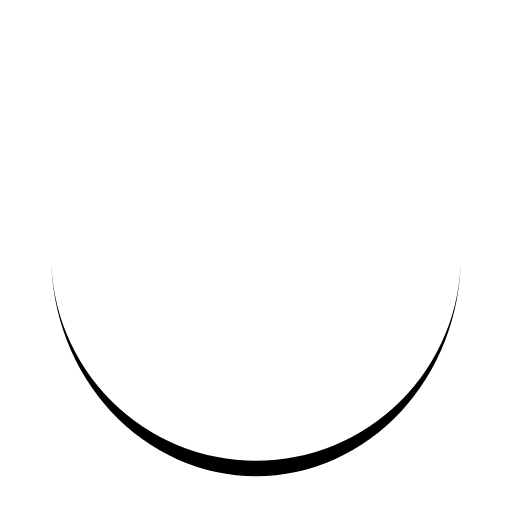
t = 0.00 s
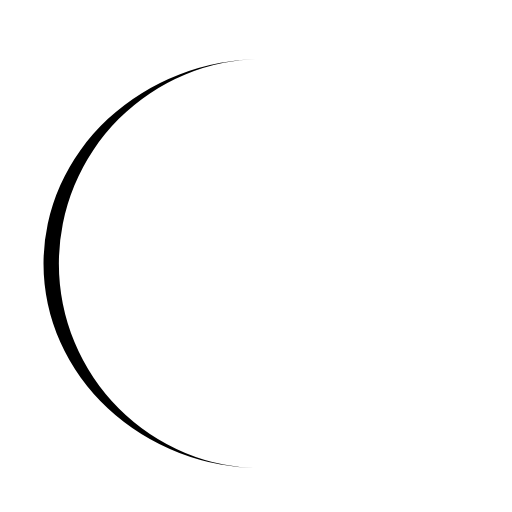
t = 0.25 s
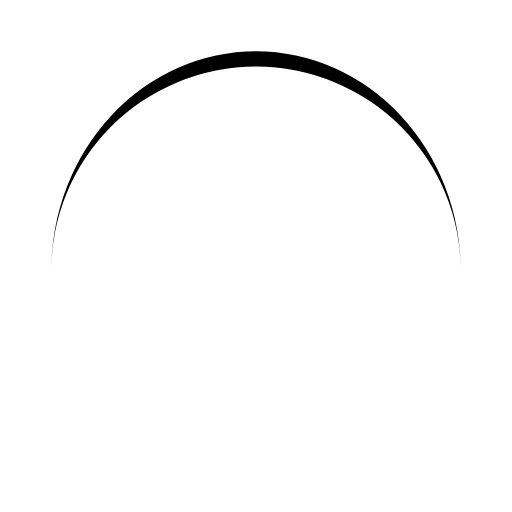
t = 0.50 s
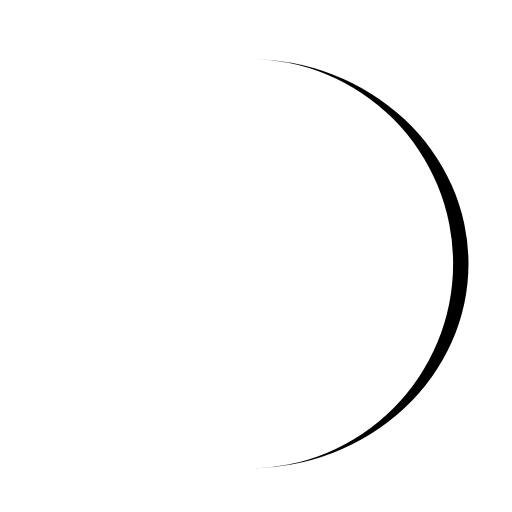
t = 0.75 s

The animated SVG that drew these frames (rendered in a browser with its animation timeline set to each time). Animation: 1 SMIL element (animateTransform=1); one cycle of 1.00 s, repeats indefinitely.

<svg xmlns="http://www.w3.org/2000/svg" xmlns:xlink="http://www.w3.org/1999/xlink" style="margin: auto; display: block; shape-rendering: auto;" width="200px" height="200px" viewBox="0 0 100 100" preserveAspectRatio="xMidYMid">
    <path d="M10 50A40 40 0 0 0 90 50A40 43 0 0 1 10 50" fill="#000000" stroke="none">
        <animateTransform attributeName="transform" type="rotate" dur="1s" repeatCount="indefinite" keyTimes="0;1" values="0 50 51.5;360 50 51.5"></animateTransform>
    </path>
</svg>